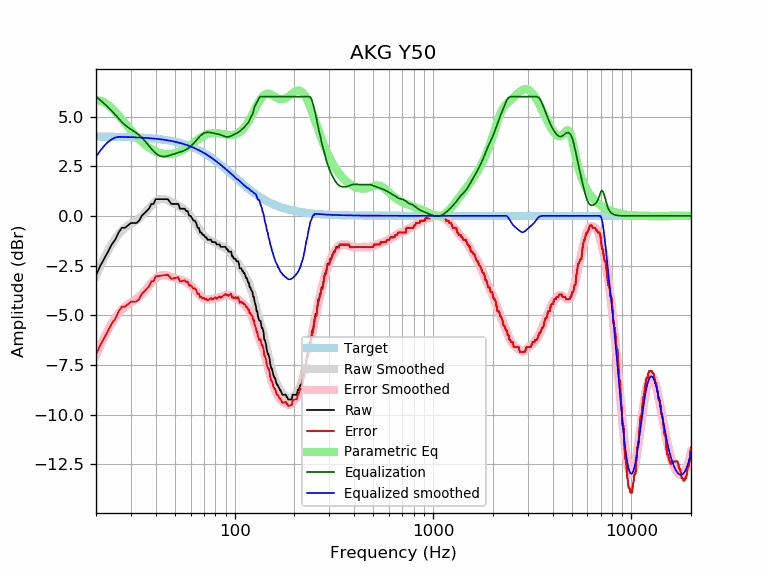

The file beside this chart, header and first rows:
frequency, raw, error, smoothed, error_smoothed, equalization, parametric_eq, equalized_raw, equalized_smoothed, target
20, -3.00, -6.99, -3.02, -7.01, 6.00, 5.81, 3.00, 2.98, 3.99
21, -2.52, -6.51, -2.55, -6.54, 5.83, 5.80, 3.31, 3.28, 3.99
22, -2.16, -6.15, -2.13, -6.11, 5.65, 5.72, 3.49, 3.52, 3.99
23, -1.80, -5.79, -1.75, -5.74, 5.47, 5.59, 3.67, 3.71, 3.99
24, -1.44, -5.42, -1.43, -5.41, 5.28, 5.43, 3.84, 3.85, 3.98
25, -1.20, -5.18, -1.15, -5.13, 5.09, 5.24, 3.89, 3.94, 3.98
26, -0.84, -4.82, -0.93, -4.90, 4.90, 5.05, 4.06, 3.98, 3.98
27, -0.60, -4.57, -0.74, -4.72, 4.72, 4.85, 4.12, 3.97, 3.97
28, -0.60, -4.57, -0.60, -4.57, 4.57, 4.66, 3.97, 3.97, 3.97
29, -0.48, -4.44, -0.49, -4.45, 4.45, 4.48, 3.97, 3.96, 3.96
30, -0.36, -4.32, -0.40, -4.36, 4.36, 4.31, 4.00, 3.96, 3.96
31, -0.36, -4.31, -0.31, -4.26, 4.26, 4.14, 3.90, 3.95, 3.95
32, -0.36, -4.31, -0.22, -4.17, 4.17, 3.99, 3.81, 3.95, 3.95
33, -0.24, -4.18, -0.12, -4.06, 4.06, 3.86, 3.82, 3.94, 3.94
34, 0.00, -3.94, -0.01, -3.94, 3.94, 3.74, 3.94, 3.94, 3.94
35, 0.12, -3.81, 0.12, -3.81, 3.81, 3.62, 3.93, 3.93, 3.93
36, 0.24, -3.68, 0.25, -3.67, 3.67, 3.53, 3.91, 3.92, 3.92
37, 0.36, -3.55, 0.39, -3.52, 3.52, 3.44, 3.88, 3.91, 3.91
38, 0.60, -3.30, 0.52, -3.38, 3.38, 3.36, 3.98, 3.90, 3.90
39, 0.60, -3.29, 0.64, -3.25, 3.25, 3.30, 3.85, 3.89, 3.89
40, 0.84, -3.04, 0.73, -3.15, 3.15, 3.25, 3.99, 3.88, 3.88
41, 0.84, -3.03, 0.80, -3.07, 3.07, 3.20, 3.91, 3.87, 3.87
42, 0.84, -3.02, 0.84, -3.02, 3.02, 3.16, 3.86, 3.86, 3.86
43, 0.84, -3.00, 0.85, -2.99, 2.99, 3.14, 3.83, 3.84, 3.84
44, 0.84, -2.99, 0.85, -2.98, 2.98, 3.12, 3.82, 3.83, 3.83
45, 0.84, -2.98, 0.82, -2.99, 2.99, 3.11, 3.83, 3.82, 3.82
46, 0.84, -2.96, 0.79, -3.01, 3.01, 3.10, 3.85, 3.80, 3.80
47, 0.72, -3.06, 0.74, -3.04, 3.04, 3.11, 3.76, 3.78, 3.78
48, 0.60, -3.17, 0.69, -3.07, 3.07, 3.12, 3.67, 3.77, 3.77
49, 0.60, -3.15, 0.65, -3.10, 3.10, 3.13, 3.70, 3.75, 3.75
50, 0.60, -3.13, 0.60, -3.13, 3.13, 3.15, 3.73, 3.73, 3.73
51, 0.60, -3.11, 0.55, -3.16, 3.16, 3.18, 3.76, 3.71, 3.71
52, 0.60, -3.09, 0.51, -3.18, 3.18, 3.21, 3.78, 3.69, 3.69
53, 0.36, -3.31, 0.46, -3.21, 3.21, 3.25, 3.57, 3.67, 3.67
54, 0.36, -3.29, 0.41, -3.23, 3.23, 3.29, 3.59, 3.65, 3.65
55, 0.36, -3.26, 0.36, -3.26, 3.26, 3.33, 3.62, 3.62, 3.62
56, 0.36, -3.24, 0.30, -3.30, 3.30, 3.37, 3.66, 3.60, 3.60
57, 0.24, -3.33, 0.23, -3.34, 3.34, 3.42, 3.58, 3.57, 3.57
58, 0.24, -3.31, 0.16, -3.39, 3.39, 3.47, 3.63, 3.55, 3.55
59, 0.00, -3.52, 0.08, -3.44, 3.44, 3.52, 3.44, 3.52, 3.52
60, 0.00, -3.49, -0.01, -3.50, 3.50, 3.58, 3.50, 3.49, 3.49
61, -0.12, -3.58, -0.10, -3.57, 3.57, 3.63, 3.45, 3.46, 3.46
62, -0.24, -3.67, -0.21, -3.64, 3.64, 3.68, 3.40, 3.43, 3.43
63, -0.24, -3.64, -0.32, -3.72, 3.72, 3.73, 3.48, 3.40, 3.40
64, -0.36, -3.73, -0.43, -3.80, 3.80, 3.78, 3.44, 3.37, 3.37
65, -0.60, -3.94, -0.54, -3.88, 3.88, 3.83, 3.28, 3.34, 3.34
66, -0.60, -3.91, -0.65, -3.95, 3.95, 3.88, 3.35, 3.31, 3.31
67, -0.84, -4.11, -0.75, -4.02, 4.02, 3.92, 3.18, 3.27, 3.27
68, -0.84, -4.08, -0.84, -4.08, 4.08, 3.96, 3.24, 3.24, 3.24
69, -0.96, -4.16, -0.93, -4.13, 4.13, 4.00, 3.17, 3.20, 3.20
70, -0.96, -4.13, -1.00, -4.16, 4.16, 4.03, 3.20, 3.17, 3.17
71, -1.08, -4.21, -1.06, -4.19, 4.19, 4.06, 3.11, 3.13, 3.13
72, -1.08, -4.17, -1.11, -4.20, 4.20, 4.09, 3.12, 3.09, 3.09
73, -1.20, -4.25, -1.15, -4.21, 4.21, 4.11, 3.01, 3.05, 3.05
74, -1.20, -4.22, -1.19, -4.21, 4.21, 4.13, 3.01, 3.02, 3.02
75, -1.20, -4.18, -1.22, -4.20, 4.20, 4.15, 3.00, 2.98, 2.98
76, -1.20, -4.14, -1.25, -4.19, 4.19, 4.16, 2.99, 2.94, 2.94
77, -1.32, -4.22, -1.28, -4.18, 4.18, 4.16, 2.86, 2.90, 2.90
78, -1.32, -4.18, -1.31, -4.17, 4.17, 4.17, 2.85, 2.86, 2.86
79, -1.32, -4.14, -1.34, -4.16, 4.16, 4.17, 2.84, 2.82, 2.82
... 553 more rows
